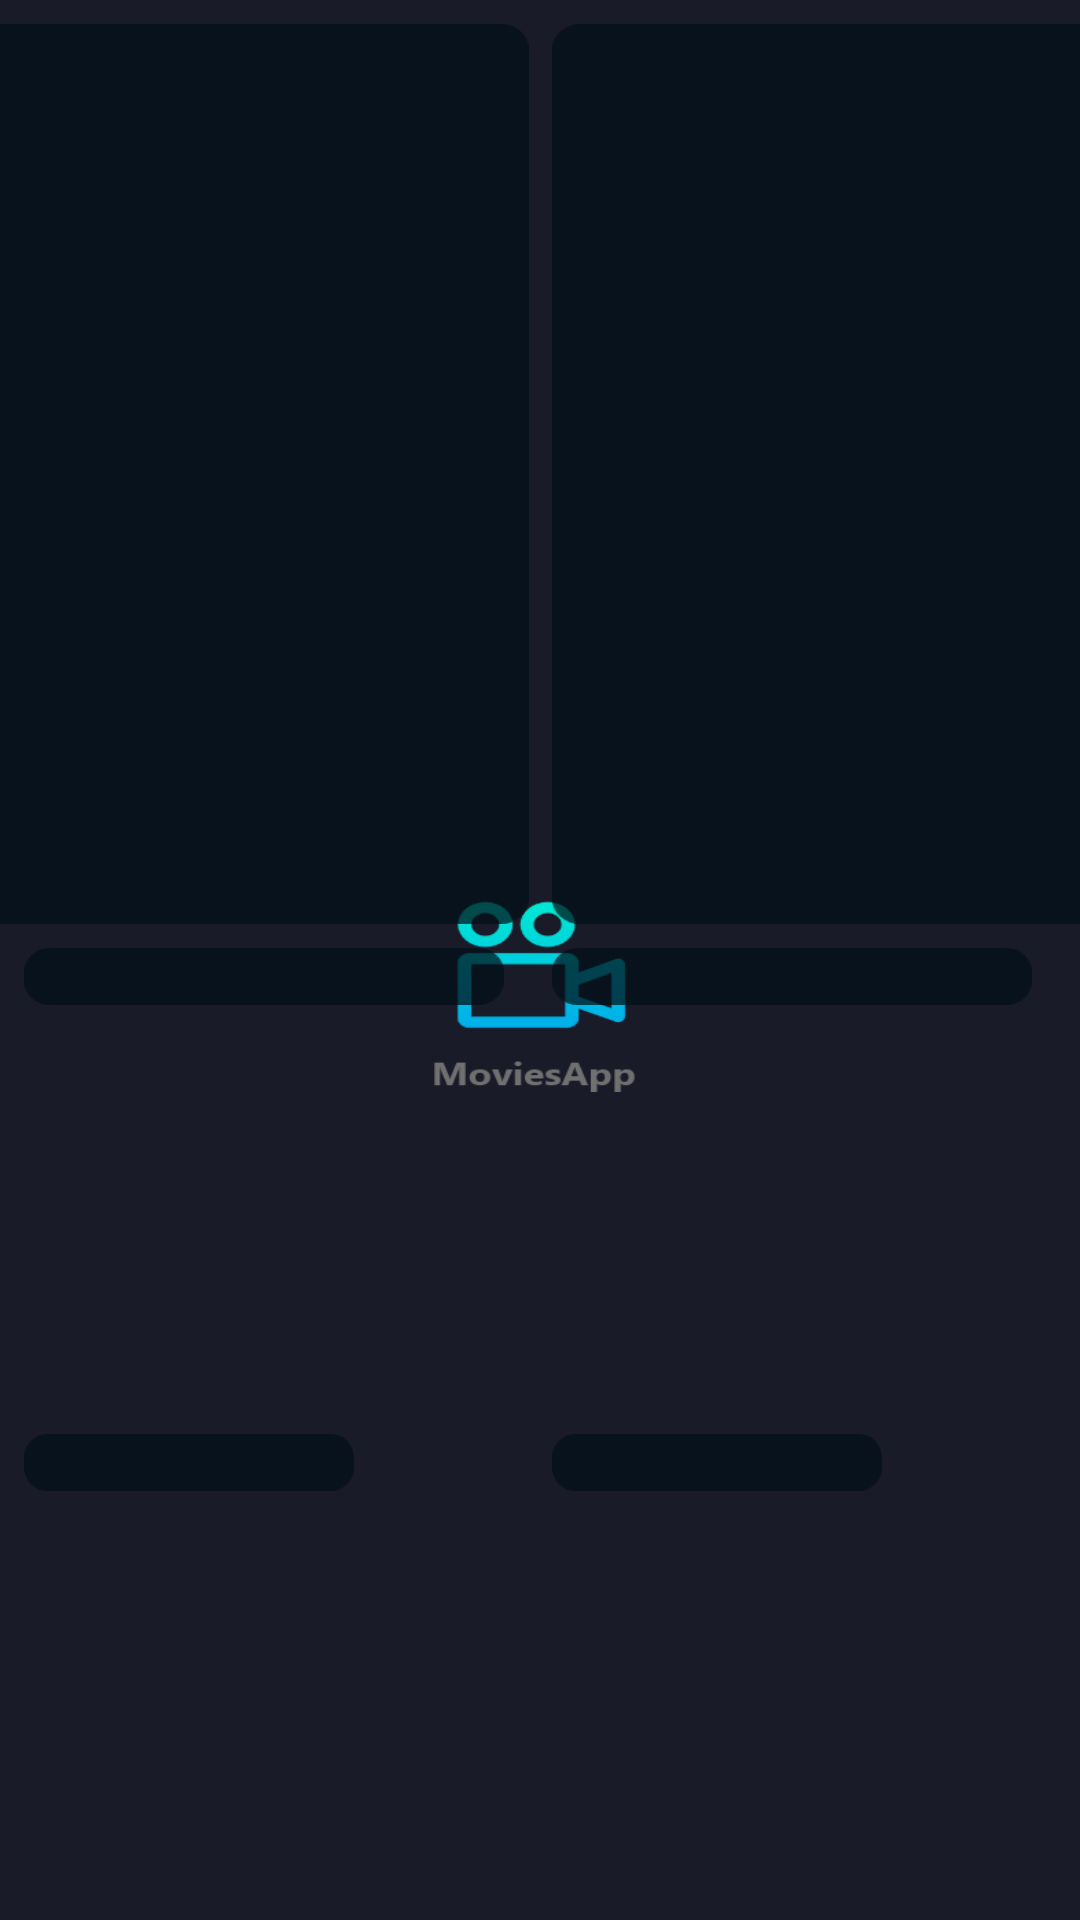

Reconstruct the res/layout file that produces this screen, plus the resources it refers to.
<!-- AndroidManifest.xml: application theme splashScreen -->
<!-- res/layout/layout_shimmer.xml -->
<?xml version="1.0" encoding="utf-8"?>
<androidx.constraintlayout.widget.ConstraintLayout xmlns:android="http://schemas.android.com/apk/res/android"
    xmlns:app="http://schemas.android.com/apk/res-auto"
    android:layout_width="match_parent"
    android:layout_height="wrap_content">

    <ImageView
        android:id="@+id/imageView3"
        android:layout_width="200dp"
        android:layout_height="300dp"
        android:layout_marginStart="8dp"
        android:layout_marginTop="8dp"
        android:layout_marginEnd="4dp"
        android:background="@drawable/rectangle"
        app:layout_constraintEnd_toStartOf="@+id/imageView4"
        app:layout_constraintStart_toStartOf="parent"
        app:layout_constraintTop_toTopOf="parent" />

    <ImageView
        android:id="@+id/imageView4"
        android:layout_width="200dp"
        android:layout_height="300dp"
        android:layout_marginStart="4dp"
        android:layout_marginTop="8dp"
        android:layout_marginEnd="8dp"
        android:background="@drawable/rectangle"
        app:layout_constraintEnd_toEndOf="parent"
        app:layout_constraintStart_toEndOf="@+id/imageView3"
        app:layout_constraintTop_toTopOf="parent" />

    <TextView
        android:id="@+id/textView"
        android:layout_width="160dp"
        android:layout_height="wrap_content"
        android:layout_marginStart="8dp"
        android:layout_marginTop="8dp"
        android:background="@drawable/rectangle2"
        app:layout_constraintStart_toStartOf="parent"
        app:layout_constraintTop_toBottomOf="@+id/imageView3" />

    <TextView
        android:id="@+id/textView5"
        android:layout_width="160dp"
        android:layout_height="wrap_content"
        android:layout_marginTop="8dp"
        android:background="@drawable/rectangle2"
        app:layout_constraintStart_toStartOf="@+id/imageView4"
        app:layout_constraintTop_toBottomOf="@+id/imageView4" />

    <TextView
        android:id="@+id/textView4"
        android:layout_width="110dp"
        android:layout_height="wrap_content"
        android:layout_marginStart="8dp"
        android:layout_marginTop="8dp"
        android:layout_marginBottom="8dp"
        android:background="@drawable/rectangle3"
        app:layout_constraintBottom_toBottomOf="parent"
        app:layout_constraintStart_toStartOf="parent"
        app:layout_constraintTop_toBottomOf="@+id/textView" />

    <TextView
        android:id="@+id/textView7"
        android:layout_width="110dp"
        android:layout_height="wrap_content"
        android:layout_marginTop="8dp"
        android:layout_marginBottom="8dp"
        android:background="@drawable/rectangle3"
        app:layout_constraintBottom_toBottomOf="parent"
        app:layout_constraintStart_toStartOf="@+id/textView5"
        app:layout_constraintTop_toBottomOf="@+id/textView5" />
</androidx.constraintlayout.widget.ConstraintLayout>
<!-- resources referenced by this layout -->
<resources>
  <!-- drawable rectangle: png bitmap (drawable-hdpi, 2788 bytes) -->
  <!-- drawable rectangle2: png bitmap (drawable-hdpi, 707 bytes) -->
  <!-- drawable rectangle3: png bitmap (drawable-hdpi, 659 bytes) -->
  <style name="splashScreen" parent="Theme.MaterialComponents.Light.NoActionBar">
          <item name="android:windowBackground">@drawable/splash_scr</item>
          <item name="android:statusBarColor">@color/splash</item>
      </style>
  <!-- drawable splash_scr: png bitmap (drawable-hdpi, 13756 bytes) -->
  <color name="splash">#1a1b29</color>
</resources>
